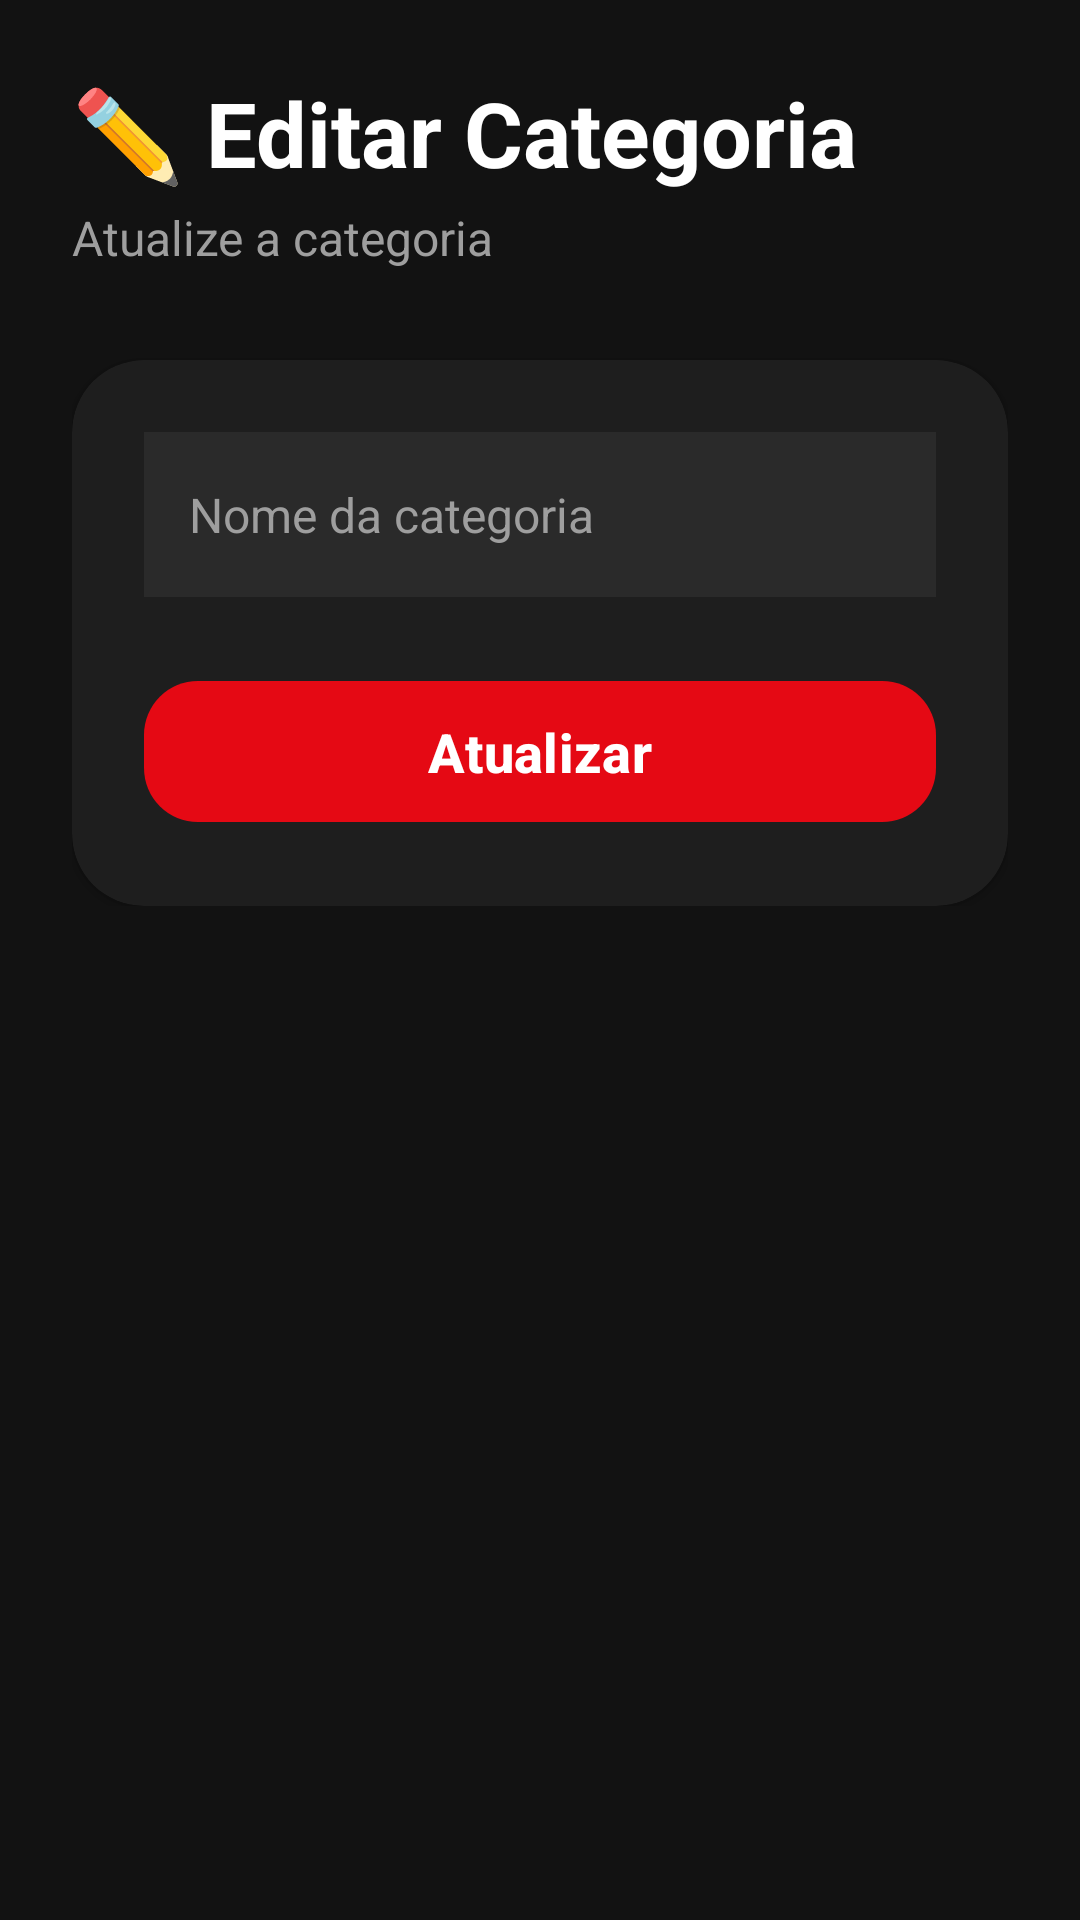

Layout XML and referenced resources for this Android screen:
<!-- AndroidManifest.xml: application theme Theme.AppAvaliacaoDeFilme -->
<!-- res/layout/activity_editar_categoria.xml -->
<?xml version="1.0" encoding="utf-8"?>
<ScrollView
    xmlns:android="http://schemas.android.com/apk/res/android"
    xmlns:app="http://schemas.android.com/apk/res-auto"
    android:layout_width="match_parent"
    android:layout_height="match_parent"
    android:background="#121212">

    <LinearLayout
        android:layout_width="match_parent"
        android:layout_height="wrap_content"
        android:orientation="vertical"
        android:padding="24dp">

        

        <TextView
            android:layout_width="wrap_content"
            android:layout_height="wrap_content"
            android:text="✏️ Editar Categoria"
            android:textColor="#FFFFFF"
            android:textSize="30sp"
            android:textStyle="bold"/>

        <TextView
            android:layout_width="wrap_content"
            android:layout_height="wrap_content"
            android:text="Atualize a categoria"
            android:textColor="#9E9E9E"
            android:textSize="16sp"
            android:layout_marginTop="4dp"
            android:layout_marginBottom="30dp"/>

        

        <androidx.cardview.widget.CardView
            android:layout_width="match_parent"
            android:layout_height="wrap_content"
            app:cardCornerRadius="24dp"
            app:cardBackgroundColor="#1E1E1E">

            <LinearLayout
                android:layout_width="match_parent"
                android:layout_height="wrap_content"
                android:orientation="vertical"
                android:padding="24dp">

                <EditText
                    android:id="@+id/editNomeCategoria"
                    android:layout_width="match_parent"
                    android:layout_height="55dp"
                    android:background="#2A2A2A"
                    android:hint="Nome da categoria"
                    android:textColor="#FFFFFF"
                    android:textColorHint="#9E9E9E"
                    android:padding="15dp"
                    android:textSize="16sp"
                    android:layout_marginBottom="24dp"/>



                <com.google.android.material.button.MaterialButton
                    android:id="@+id/btnSalvar"
                    android:layout_width="match_parent"
                    android:layout_height="55dp"
                    android:text="Atualizar"
                    android:textAllCaps="false"
                    android:textStyle="bold"
                    android:textSize="18sp"
                    android:textColor="#FFFFFF"
                    app:backgroundTint="#E50914"
                    app:cornerRadius="18dp"/>

            </LinearLayout>

        </androidx.cardview.widget.CardView>

    </LinearLayout>

</ScrollView>
<!-- resources referenced by this layout -->
<resources>
  <style name="Theme.AppAvaliacaoDeFilme" parent="Base.Theme.AppAvaliacaoDeFilme" />
  <style name="Base.Theme.AppAvaliacaoDeFilme" parent="Theme.Material3.DayNight.NoActionBar">
          
          
      </style>
</resources>
